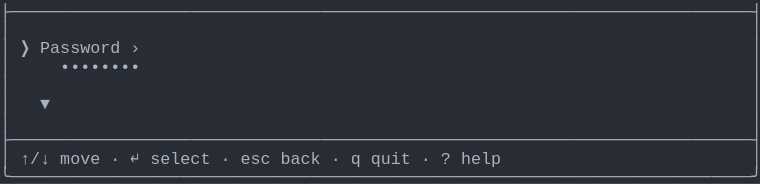
t = 0.00 s
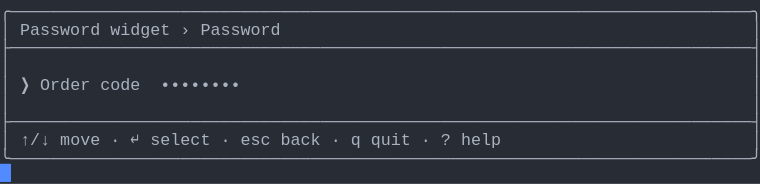
t = 1.58 s
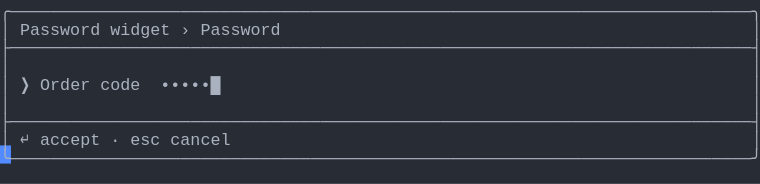
t = 3.41 s
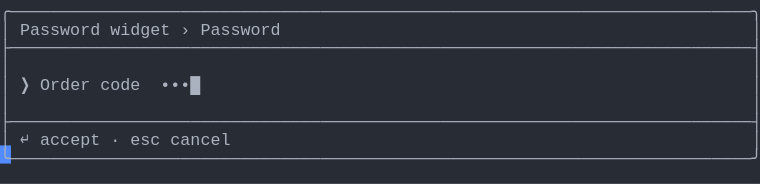
t = 5.03 s
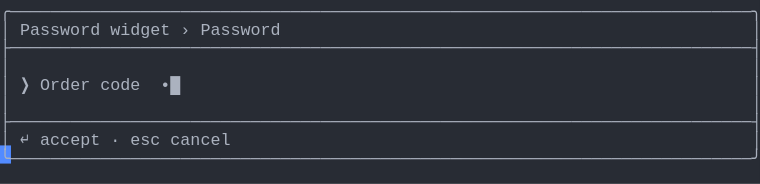
t = 6.66 s
t = 8.28 s: frame unchanged from t = 6.66 s, image omitted

The animated SVG that drew these frames (rendered in a browser with its animation timeline set to each time). Animation: 1 CSS @keyframes rule; frames cover the first 8.28 s, repeats indefinitely.

<svg xmlns="http://www.w3.org/2000/svg" xmlns:xlink="http://www.w3.org/1999/xlink" width="760" height="183.70000000000002"><rect width="760" height="183.70000000000002" rx="0" ry="0" class="a"></rect><svg height="183.70000000000002" viewBox="0 0 76 18.37" width="760" xmlns="http://www.w3.org/2000/svg" xmlns:xlink="http://www.w3.org/1999/xlink"><style>.a{fill:rgb(40,44,52)}.b{font-family:Consolas,"Courier New",Courier,"Liberation Mono",monospace}.c{fill:rgb(171,178,191);white-space:pre}.d{fill:transparent}.e{fill:rgb(82,139,255)}.g{animation-duration:14.688s;animation-iteration-count:infinite;animation-name:f;animation-timing-function:steps(1,end)}@keyframes f{0%{transform:translateX(-0px)}0%{transform:translateX(-76px)}9.4%{transform:translateX(-152px)}14.9%{transform:translateX(-228px)}20.4%{transform:translateX(-304px)}26%{transform:translateX(-380px)}31.5%{transform:translateX(-456px)}37%{transform:translateX(-532px)}42.6%{transform:translateX(-608px)}48.1%{transform:translateX(-684px)}53.6%{transform:translateX(-760px)}59.1%{transform:translateX(-836px)}64.7%{transform:translateX(-912px)}70.2%{transform:translateX(-988px)}75.7%{transform:translateX(-1064px)}81.3%{transform:translateX(-1140px)}100%{transform:translateX(-1216px)}}</style><g font-family="Consolas, &quot;Courier New&quot;, Courier, &quot;Liberation Mono&quot;, monospace" font-size="1.67" class="b"><defs><symbol id="1"><text x="0" y="1.67" class="c" textLength="76.152" lengthAdjust="spacingAndGlyphs">├──────────────────────────────────────────────────────────────────────────┤</text></symbol><symbol id="2"><text x="0" y="1.67" class="c" textLength="1.002" lengthAdjust="spacingAndGlyphs">│</text><text x="75.14999999999999" y="1.67" class="c" textLength="1.002" lengthAdjust="spacingAndGlyphs">│</text></symbol><symbol id="3"><text x="0" y="1.67" class="c" textLength="1.002" lengthAdjust="spacingAndGlyphs">│</text><text x="2.004" y="1.67" class="c" textLength="3.006" lengthAdjust="spacingAndGlyphs">↑/↓</text><text x="6.012" y="1.67" class="c" textLength="4.008" lengthAdjust="spacingAndGlyphs">move</text><text x="11.021999999999998" y="1.67" class="c" textLength="1.002" lengthAdjust="spacingAndGlyphs">·</text><text x="13.026" y="1.67" class="c" textLength="1.002" lengthAdjust="spacingAndGlyphs">↵</text><text x="15.029999999999998" y="1.67" class="c" textLength="6.012" lengthAdjust="spacingAndGlyphs">select</text><text x="22.043999999999997" y="1.67" class="c" textLength="1.002" lengthAdjust="spacingAndGlyphs">·</text><text x="24.048" y="1.67" class="c" textLength="3.006" lengthAdjust="spacingAndGlyphs">esc</text><text x="28.055999999999997" y="1.67" class="c" textLength="4.008" lengthAdjust="spacingAndGlyphs">back</text><text x="33.065999999999995" y="1.67" class="c" textLength="1.002" lengthAdjust="spacingAndGlyphs">·</text><text x="35.06999999999999" y="1.67" class="c" textLength="1.002" lengthAdjust="spacingAndGlyphs">q</text><text x="37.074" y="1.67" class="c" textLength="4.008" lengthAdjust="spacingAndGlyphs">quit</text><text x="42.083999999999996" y="1.67" class="c" textLength="1.002" lengthAdjust="spacingAndGlyphs">·</text><text x="44.087999999999994" y="1.67" class="c" textLength="1.002" lengthAdjust="spacingAndGlyphs">?</text><text x="46.09199999999999" y="1.67" class="c" textLength="4.008" lengthAdjust="spacingAndGlyphs">help</text><text x="75.14999999999999" y="1.67" class="c" textLength="1.002" lengthAdjust="spacingAndGlyphs">│</text></symbol><symbol id="4"><text x="0" y="1.67" class="c" textLength="76.152" lengthAdjust="spacingAndGlyphs">╰──────────────────────────────────────────────────────────────────────────╯</text></symbol><symbol id="5"><text x="0" y="1.67" class="c" textLength="76.152" lengthAdjust="spacingAndGlyphs">╭──────────────────────────────────────────────────────────────────────────╮</text></symbol><symbol id="6"><text x="0" y="1.67" class="c" textLength="1.002" lengthAdjust="spacingAndGlyphs">│</text><text x="2.004" y="1.67" class="c" textLength="8.016" lengthAdjust="spacingAndGlyphs">Password</text><text x="11.021999999999998" y="1.67" class="c" textLength="6.012" lengthAdjust="spacingAndGlyphs">widget</text><text x="18.035999999999998" y="1.67" class="c" textLength="1.002" lengthAdjust="spacingAndGlyphs">›</text><text x="20.04" y="1.67" class="c" textLength="8.016" lengthAdjust="spacingAndGlyphs">Password</text><text x="75.14999999999999" y="1.67" class="c" textLength="1.002" lengthAdjust="spacingAndGlyphs">│</text></symbol><symbol id="7"><text x="0" y="1.67" class="c" textLength="1.002" lengthAdjust="spacingAndGlyphs">│</text><text x="2.004" y="1.67" class="c" textLength="1.002" lengthAdjust="spacingAndGlyphs">❯</text><text x="4.008" y="1.67" class="c" textLength="5.01" lengthAdjust="spacingAndGlyphs">Order</text><text x="10.02" y="1.67" class="c" textLength="4.008" lengthAdjust="spacingAndGlyphs">code</text><text x="16.032" y="1.67" class="c" textLength="7.014" lengthAdjust="spacingAndGlyphs">••••••█</text><text x="75.14999999999999" y="1.67" class="c" textLength="1.002" lengthAdjust="spacingAndGlyphs">│</text></symbol><symbol id="8"><text x="0" y="1.67" class="c" textLength="1.002" lengthAdjust="spacingAndGlyphs">│</text><text x="2.004" y="1.67" class="c" textLength="1.002" lengthAdjust="spacingAndGlyphs">↵</text><text x="4.008" y="1.67" class="c" textLength="6.012" lengthAdjust="spacingAndGlyphs">accept</text><text x="11.021999999999998" y="1.67" class="c" textLength="1.002" lengthAdjust="spacingAndGlyphs">·</text><text x="13.026" y="1.67" class="c" textLength="3.006" lengthAdjust="spacingAndGlyphs">esc</text><text x="17.034" y="1.67" class="c" textLength="6.012" lengthAdjust="spacingAndGlyphs">cancel</text><text x="75.14999999999999" y="1.67" class="c" textLength="1.002" lengthAdjust="spacingAndGlyphs">│</text></symbol><symbol id="9"><text x="0" y="1.67" class="c" textLength="1.002" lengthAdjust="spacingAndGlyphs">│</text><text x="2.004" y="1.67" class="c" textLength="1.002" lengthAdjust="spacingAndGlyphs">❯</text><text x="4.008" y="1.67" class="c" textLength="5.01" lengthAdjust="spacingAndGlyphs">Order</text><text x="10.02" y="1.67" class="c" textLength="4.008" lengthAdjust="spacingAndGlyphs">code</text><text x="16.032" y="1.67" class="c" textLength="6.012" lengthAdjust="spacingAndGlyphs">•••••█</text><text x="75.14999999999999" y="1.67" class="c" textLength="1.002" lengthAdjust="spacingAndGlyphs">│</text></symbol><symbol id="10"><text x="0" y="1.67" class="c" textLength="1.002" lengthAdjust="spacingAndGlyphs">│</text><text x="2.004" y="1.67" class="c" textLength="1.002" lengthAdjust="spacingAndGlyphs">❯</text><text x="4.008" y="1.67" class="c" textLength="5.01" lengthAdjust="spacingAndGlyphs">Order</text><text x="10.02" y="1.67" class="c" textLength="4.008" lengthAdjust="spacingAndGlyphs">code</text><text x="16.032" y="1.67" class="c" textLength="5.01" lengthAdjust="spacingAndGlyphs">••••█</text><text x="75.14999999999999" y="1.67" class="c" textLength="1.002" lengthAdjust="spacingAndGlyphs">│</text></symbol><symbol id="11"><text x="0" y="1.67" class="c" textLength="1.002" lengthAdjust="spacingAndGlyphs">│</text><text x="2.004" y="1.67" class="c" textLength="1.002" lengthAdjust="spacingAndGlyphs">❯</text><text x="4.008" y="1.67" class="c" textLength="5.01" lengthAdjust="spacingAndGlyphs">Order</text><text x="10.02" y="1.67" class="c" textLength="4.008" lengthAdjust="spacingAndGlyphs">code</text><text x="16.032" y="1.67" class="c" textLength="4.008" lengthAdjust="spacingAndGlyphs">•••█</text><text x="75.14999999999999" y="1.67" class="c" textLength="1.002" lengthAdjust="spacingAndGlyphs">│</text></symbol><symbol id="12"><text x="0" y="1.67" class="c" textLength="1.002" lengthAdjust="spacingAndGlyphs">│</text><text x="2.004" y="1.67" class="c" textLength="1.002" lengthAdjust="spacingAndGlyphs">❯</text><text x="4.008" y="1.67" class="c" textLength="5.01" lengthAdjust="spacingAndGlyphs">Order</text><text x="10.02" y="1.67" class="c" textLength="4.008" lengthAdjust="spacingAndGlyphs">code</text><text x="16.032" y="1.67" class="c" textLength="3.006" lengthAdjust="spacingAndGlyphs">••█</text><text x="75.14999999999999" y="1.67" class="c" textLength="1.002" lengthAdjust="spacingAndGlyphs">│</text></symbol><symbol id="13"><text x="0" y="1.67" class="c" textLength="1.002" lengthAdjust="spacingAndGlyphs">│</text><text x="2.004" y="1.67" class="c" textLength="1.002" lengthAdjust="spacingAndGlyphs">❯</text><text x="4.008" y="1.67" class="c" textLength="5.01" lengthAdjust="spacingAndGlyphs">Order</text><text x="10.02" y="1.67" class="c" textLength="4.008" lengthAdjust="spacingAndGlyphs">code</text><text x="16.032" y="1.67" class="c" textLength="2.004" lengthAdjust="spacingAndGlyphs">•█</text><text x="75.14999999999999" y="1.67" class="c" textLength="1.002" lengthAdjust="spacingAndGlyphs">│</text></symbol><symbol id="a"><rect height="10" width="76" x="0" y="0" class="d"></rect></symbol><symbol id="b"><rect height="1.837" width="1.1022" class="e"></rect></symbol></defs><rect height="18.37" width="76" class="a"></rect><g class="g"><svg x="0" y="0" width="1292"><svg x="0"><use xlink:href="#a"></use><use xlink:href="#b" x="-0.0040000000000000036" y="0"></use></svg><svg x="76"><use xlink:href="#a"></use><use xlink:href="#b" x="75.996" y="16.358"></use><use xlink:href="#1" y="0"></use><use xlink:href="#2" y="1.837"></use><text x="0" y="5.343999999999999" class="c" textLength="1.002" lengthAdjust="spacingAndGlyphs">│</text><text x="2.004" y="5.343999999999999" class="c" textLength="1.002" lengthAdjust="spacingAndGlyphs">❯</text><text x="4.008" y="5.343999999999999" class="c" textLength="8.016" lengthAdjust="spacingAndGlyphs">Password</text><text x="13.026" y="5.343999999999999" class="c" textLength="1.002" lengthAdjust="spacingAndGlyphs">›</text><text x="75.14999999999999" y="5.343999999999999" class="c" textLength="1.002" lengthAdjust="spacingAndGlyphs">│</text><text x="0" y="7.181" class="c" textLength="1.002" lengthAdjust="spacingAndGlyphs">│</text><text x="6.012" y="7.181" class="c" textLength="8.016" lengthAdjust="spacingAndGlyphs">••••••••</text><text x="75.14999999999999" y="7.181" class="c" textLength="1.002" lengthAdjust="spacingAndGlyphs">│</text><use xlink:href="#2" y="7.348"></use><text x="0" y="10.855" class="c" textLength="1.002" lengthAdjust="spacingAndGlyphs">│</text><text x="4.008" y="10.855" class="c" textLength="1.002" lengthAdjust="spacingAndGlyphs">▼</text><text x="75.14999999999999" y="10.855" class="c" textLength="1.002" lengthAdjust="spacingAndGlyphs">│</text><use xlink:href="#2" y="11.022"></use><use xlink:href="#1" y="12.859"></use><use xlink:href="#3" y="14.696"></use><use xlink:href="#4" y="16.533"></use></svg><svg x="152"><use xlink:href="#a"></use><use xlink:href="#b" x="75.996" y="14.520999999999999"></use><use xlink:href="#5" y="0"></use><use xlink:href="#6" y="1.837"></use><use xlink:href="#1" y="3.674"></use><use xlink:href="#2" y="5.511"></use><text x="0" y="9.018" class="c" textLength="1.002" lengthAdjust="spacingAndGlyphs">│</text><text x="2.004" y="9.018" class="c" textLength="1.002" lengthAdjust="spacingAndGlyphs">❯</text><text x="4.008" y="9.018" class="c" textLength="5.01" lengthAdjust="spacingAndGlyphs">Order</text><text x="10.02" y="9.018" class="c" textLength="4.008" lengthAdjust="spacingAndGlyphs">code</text><text x="16.032" y="9.018" class="c" textLength="8.016" lengthAdjust="spacingAndGlyphs">••••••••</text><text x="75.14999999999999" y="9.018" class="c" textLength="1.002" lengthAdjust="spacingAndGlyphs">│</text><use xlink:href="#2" y="9.185"></use><use xlink:href="#1" y="11.022"></use><use xlink:href="#3" y="12.859"></use><use xlink:href="#4" y="14.696"></use></svg><svg x="228"><use xlink:href="#a"></use><use xlink:href="#b" x="75.996" y="14.520999999999999"></use><use xlink:href="#5" y="0"></use><use xlink:href="#6" y="1.837"></use><use xlink:href="#1" y="3.674"></use><use xlink:href="#2" y="5.511"></use><use xlink:href="#7" y="7.348"></use><use xlink:href="#2" y="9.185"></use><use xlink:href="#1" y="11.022"></use><use xlink:href="#8" y="12.859"></use><use xlink:href="#4" y="14.696"></use></svg><svg x="304"><use xlink:href="#a"></use><use xlink:href="#b" x="75.996" y="14.520999999999999"></use><use xlink:href="#5" y="0"></use><use xlink:href="#6" y="1.837"></use><use xlink:href="#1" y="3.674"></use><use xlink:href="#2" y="5.511"></use><use xlink:href="#9" y="7.348"></use><use xlink:href="#2" y="9.185"></use><use xlink:href="#1" y="11.022"></use><use xlink:href="#8" y="12.859"></use><use xlink:href="#4" y="14.696"></use></svg><svg x="380"><use xlink:href="#a"></use><use xlink:href="#b" x="75.996" y="14.520999999999999"></use><use xlink:href="#5" y="0"></use><use xlink:href="#6" y="1.837"></use><use xlink:href="#1" y="3.674"></use><use xlink:href="#2" y="5.511"></use><use xlink:href="#10" y="7.348"></use><use xlink:href="#2" y="9.185"></use><use xlink:href="#1" y="11.022"></use><use xlink:href="#8" y="12.859"></use><use xlink:href="#4" y="14.696"></use></svg><svg x="456"><use xlink:href="#a"></use><use xlink:href="#b" x="75.996" y="14.520999999999999"></use><use xlink:href="#5" y="0"></use><use xlink:href="#6" y="1.837"></use><use xlink:href="#1" y="3.674"></use><use xlink:href="#2" y="5.511"></use><use xlink:href="#11" y="7.348"></use><use xlink:href="#2" y="9.185"></use><use xlink:href="#1" y="11.022"></use><use xlink:href="#8" y="12.859"></use><use xlink:href="#4" y="14.696"></use></svg><svg x="532"><use xlink:href="#a"></use><use xlink:href="#b" x="75.996" y="14.520999999999999"></use><use xlink:href="#5" y="0"></use><use xlink:href="#6" y="1.837"></use><use xlink:href="#1" y="3.674"></use><use xlink:href="#2" y="5.511"></use><use xlink:href="#12" y="7.348"></use><use xlink:href="#2" y="9.185"></use><use xlink:href="#1" y="11.022"></use><use xlink:href="#8" y="12.859"></use><use xlink:href="#4" y="14.696"></use></svg><svg x="608"><use xlink:href="#a"></use><use xlink:href="#b" x="75.996" y="14.520999999999999"></use><use xlink:href="#5" y="0"></use><use xlink:href="#6" y="1.837"></use><use xlink:href="#1" y="3.674"></use><use xlink:href="#2" y="5.511"></use><use xlink:href="#13" y="7.348"></use><use xlink:href="#2" y="9.185"></use><use xlink:href="#1" y="11.022"></use><use xlink:href="#8" y="12.859"></use><use xlink:href="#4" y="14.696"></use></svg><svg x="684"><use xlink:href="#a"></use><use xlink:href="#b" x="75.996" y="14.520999999999999"></use><use xlink:href="#5" y="0"></use><use xlink:href="#6" y="1.837"></use><use xlink:href="#1" y="3.674"></use><use xlink:href="#2" y="5.511"></use><text x="0" y="9.018" class="c" textLength="1.002" lengthAdjust="spacingAndGlyphs">│</text><text x="2.004" y="9.018" class="c" textLength="1.002" lengthAdjust="spacingAndGlyphs">❯</text><text x="4.008" y="9.018" class="c" textLength="5.01" lengthAdjust="spacingAndGlyphs">Order</text><text x="10.02" y="9.018" class="c" textLength="4.008" lengthAdjust="spacingAndGlyphs">code</text><text x="16.032" y="9.018" class="c" textLength="1.002" lengthAdjust="spacingAndGlyphs">█</text><text x="75.14999999999999" y="9.018" class="c" textLength="1.002" lengthAdjust="spacingAndGlyphs">│</text><use xlink:href="#2" y="9.185"></use><use xlink:href="#1" y="11.022"></use><use xlink:href="#8" y="12.859"></use><use xlink:href="#4" y="14.696"></use></svg><svg x="760"><use xlink:href="#a"></use><use xlink:href="#b" x="75.996" y="14.520999999999999"></use><use xlink:href="#5" y="0"></use><use xlink:href="#6" y="1.837"></use><use xlink:href="#1" y="3.674"></use><use xlink:href="#2" y="5.511"></use><use xlink:href="#13" y="7.348"></use><use xlink:href="#2" y="9.185"></use><use xlink:href="#1" y="11.022"></use><use xlink:href="#8" y="12.859"></use><use xlink:href="#4" y="14.696"></use></svg><svg x="836"><use xlink:href="#a"></use><use xlink:href="#b" x="75.996" y="14.520999999999999"></use><use xlink:href="#5" y="0"></use><use xlink:href="#6" y="1.837"></use><use xlink:href="#1" y="3.674"></use><use xlink:href="#2" y="5.511"></use><use xlink:href="#12" y="7.348"></use><use xlink:href="#2" y="9.185"></use><use xlink:href="#1" y="11.022"></use><use xlink:href="#8" y="12.859"></use><use xlink:href="#4" y="14.696"></use></svg><svg x="912"><use xlink:href="#a"></use><use xlink:href="#b" x="75.996" y="14.520999999999999"></use><use xlink:href="#5" y="0"></use><use xlink:href="#6" y="1.837"></use><use xlink:href="#1" y="3.674"></use><use xlink:href="#2" y="5.511"></use><use xlink:href="#11" y="7.348"></use><use xlink:href="#2" y="9.185"></use><use xlink:href="#1" y="11.022"></use><use xlink:href="#8" y="12.859"></use><use xlink:href="#4" y="14.696"></use></svg><svg x="988"><use xlink:href="#a"></use><use xlink:href="#b" x="75.996" y="14.520999999999999"></use><use xlink:href="#5" y="0"></use><use xlink:href="#6" y="1.837"></use><use xlink:href="#1" y="3.674"></use><use xlink:href="#2" y="5.511"></use><use xlink:href="#10" y="7.348"></use><use xlink:href="#2" y="9.185"></use><use xlink:href="#1" y="11.022"></use><use xlink:href="#8" y="12.859"></use><use xlink:href="#4" y="14.696"></use></svg><svg x="1064"><use xlink:href="#a"></use><use xlink:href="#b" x="75.996" y="14.520999999999999"></use><use xlink:href="#5" y="0"></use><use xlink:href="#6" y="1.837"></use><use xlink:href="#1" y="3.674"></use><use xlink:href="#2" y="5.511"></use><use xlink:href="#9" y="7.348"></use><use xlink:href="#2" y="9.185"></use><use xlink:href="#1" y="11.022"></use><use xlink:href="#8" y="12.859"></use><use xlink:href="#4" y="14.696"></use></svg><svg x="1140"><use xlink:href="#a"></use><use xlink:href="#b" x="75.996" y="14.520999999999999"></use><use xlink:href="#5" y="0"></use><use xlink:href="#6" y="1.837"></use><use xlink:href="#1" y="3.674"></use><use xlink:href="#2" y="5.511"></use><use xlink:href="#7" y="7.348"></use><use xlink:href="#2" y="9.185"></use><use xlink:href="#1" y="11.022"></use><use xlink:href="#8" y="12.859"></use><use xlink:href="#4" y="14.696"></use></svg><svg x="1216"><use xlink:href="#a"></use><use xlink:href="#b" x="0.996" y="16.358"></use><use xlink:href="#5" y="0"></use><use xlink:href="#6" y="1.837"></use><use xlink:href="#1" y="3.674"></use><use xlink:href="#2" y="5.511"></use><use xlink:href="#7" y="7.348"></use><use xlink:href="#2" y="9.185"></use><use xlink:href="#1" y="11.022"></use><use xlink:href="#8" y="12.859"></use><use xlink:href="#4" y="14.696"></use></svg></svg></g></g></svg></svg>
